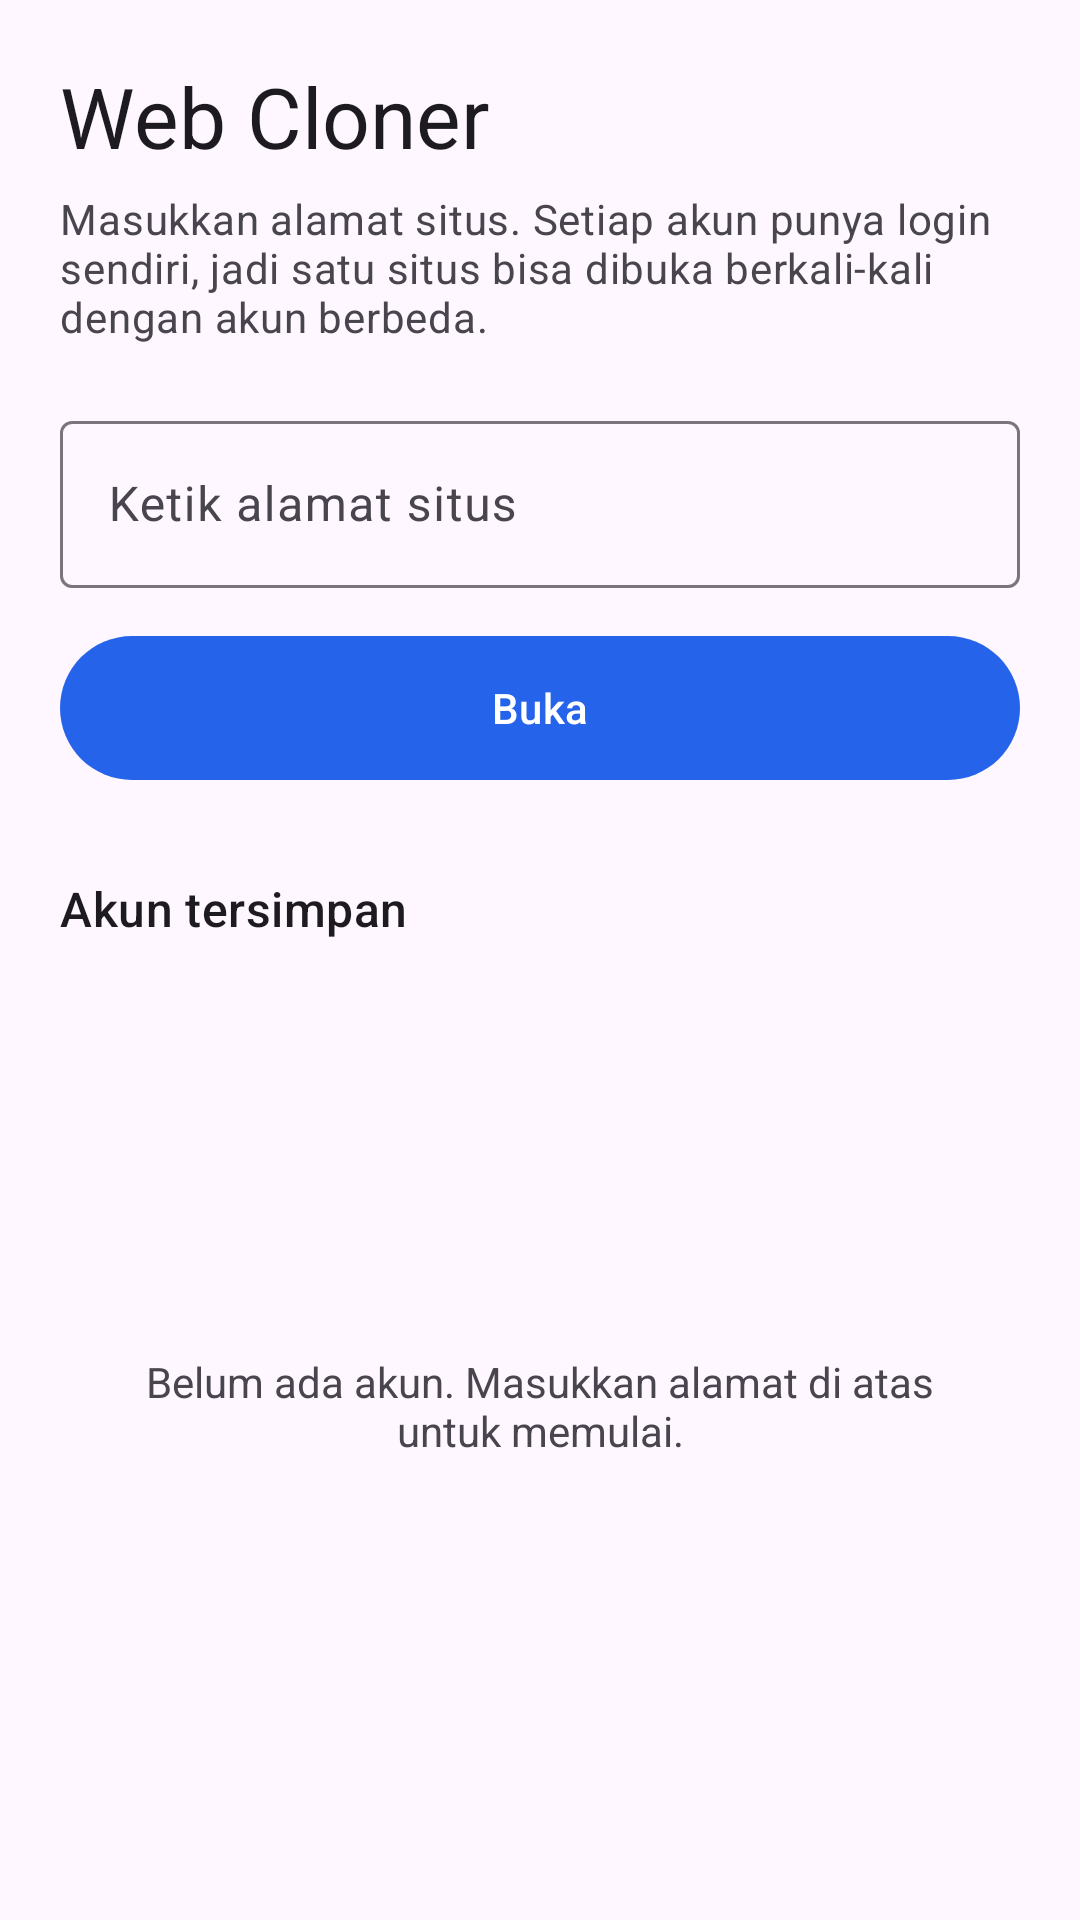

Reconstruct the res/layout file that produces this screen, plus the resources it refers to.
<!-- AndroidManifest.xml: application theme Theme.WebCloner -->
<!-- res/layout/activity_main.xml -->
<?xml version="1.0" encoding="utf-8"?>
<LinearLayout xmlns:android="http://schemas.android.com/apk/res/android"
    xmlns:app="http://schemas.android.com/apk/res-auto"
    android:layout_width="match_parent"
    android:layout_height="match_parent"
    android:orientation="vertical"
    android:padding="20dp">

    <TextView
        android:layout_width="wrap_content"
        android:layout_height="wrap_content"
        android:text="@string/app_name"
        android:textAppearance="?attr/textAppearanceHeadlineMedium"
        android:textColor="?attr/colorOnSurface" />

    <TextView
        android:layout_width="match_parent"
        android:layout_height="wrap_content"
        android:layout_marginTop="6dp"
        android:layout_marginBottom="20dp"
        android:text="@string/subtitle"
        android:textAppearance="?attr/textAppearanceBodyMedium"
        android:textColor="?attr/colorOnSurfaceVariant" />

    <com.google.android.material.textfield.TextInputLayout
        android:id="@+id/urlLayout"
        style="@style/Widget.Material3.TextInputLayout.OutlinedBox"
        android:layout_width="match_parent"
        android:layout_height="wrap_content"
        android:hint="@string/hint_url"
        app:endIconMode="clear_text">

        <com.google.android.material.textfield.TextInputEditText
            android:id="@+id/urlInput"
            android:layout_width="match_parent"
            android:layout_height="wrap_content"
            android:imeOptions="actionGo"
            android:inputType="textUri"
            android:maxLines="1" />
    </com.google.android.material.textfield.TextInputLayout>

    <com.google.android.material.button.MaterialButton
        android:id="@+id/openButton"
        android:layout_width="match_parent"
        android:layout_height="56dp"
        android:layout_marginTop="12dp"
        android:text="@string/open" />

    <TextView
        android:layout_width="wrap_content"
        android:layout_height="wrap_content"
        android:layout_marginTop="28dp"
        android:layout_marginBottom="4dp"
        android:text="@string/saved_sites"
        android:textAppearance="?attr/textAppearanceTitleMedium"
        android:textColor="?attr/colorOnSurface" />

    <FrameLayout
        android:layout_width="match_parent"
        android:layout_height="0dp"
        android:layout_weight="1">

        <androidx.recyclerview.widget.RecyclerView
            android:id="@+id/sitesList"
            android:layout_width="match_parent"
            android:layout_height="match_parent"
            android:clipToPadding="false" />

        <TextView
            android:id="@+id/emptyView"
            android:layout_width="match_parent"
            android:layout_height="wrap_content"
            android:layout_gravity="center"
            android:gravity="center"
            android:padding="24dp"
            android:text="@string/empty_sites"
            android:textColor="?attr/colorOnSurfaceVariant" />
    </FrameLayout>
</LinearLayout>
<!-- resources referenced by this layout -->
<resources>
  <string name="app_name">Web Cloner</string>
  <string name="empty_sites">Belum ada akun. Masukkan alamat di atas untuk memulai.</string>
  <string name="hint_url">Ketik alamat situs</string>
  <string name="open">Buka</string>
  <string name="saved_sites">Akun tersimpan</string>
  <string name="subtitle">Masukkan alamat situs. Setiap akun punya login sendiri, jadi satu situs bisa dibuka berkali-kali dengan akun berbeda.</string>
  <style name="Theme.WebCloner" parent="Theme.Material3.DayNight.NoActionBar">
          <item name="colorPrimary">@color/brand</item>
          <item name="colorOnPrimary">@color/white</item>
          <item name="android:statusBarColor">?attr/colorSurface</item>
          <item name="android:windowLightStatusBar">@bool/light_bars</item>
      </style>
  <color name="brand">#2563EB</color>
  <color name="white">#FFFFFF</color>
</resources>
